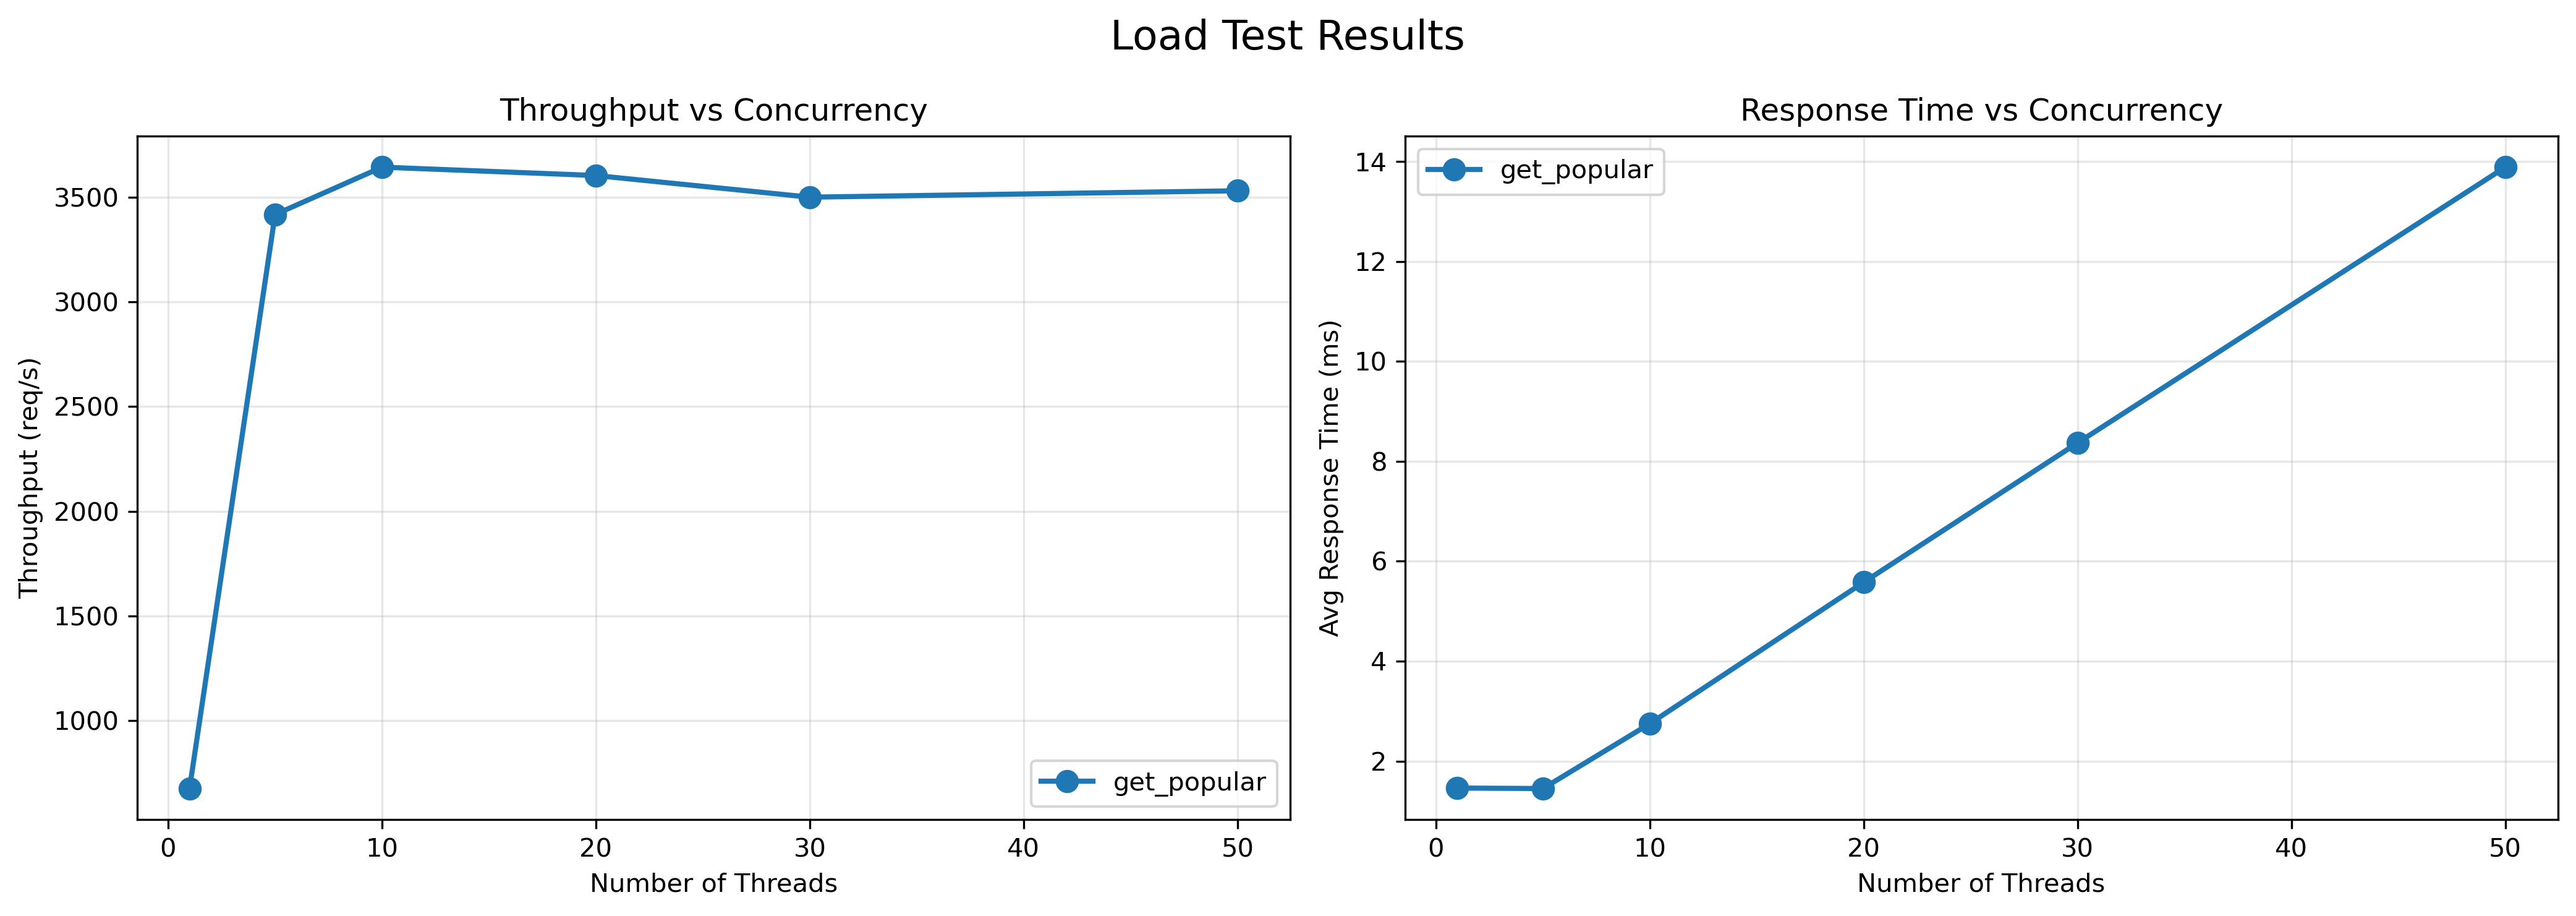

Source data for this figure (header and first rows):
workload, threads, duration_sec, total_requests, successful_requests, failed_requests, success_rate_pct, throughput_rps, avg_response_time_ms
get_popular, 1, 30, 20305, 20305, 0, 100, 676.8, 1.46
get_popular, 5, 30, 102488, 102488, 0, 100, 3416, 1.45
get_popular, 10, 30, 109278, 109278, 0, 100, 3643, 2.75
get_popular, 20, 30, 108079, 108079, 0, 100, 3603, 5.58
get_popular, 30, 30, 108477, 108477, 0, 100, 3499, 8.37
get_popular, 50, 30, 109426, 109426, 0, 100, 3530, 13.89
